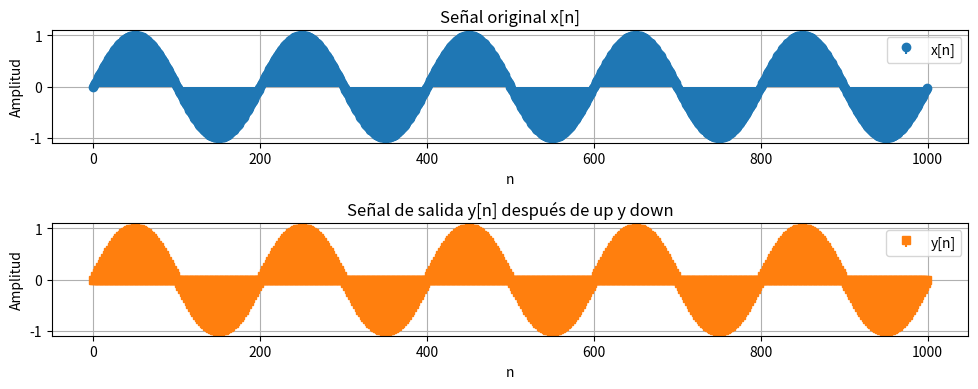

Python code for this plot:
import numpy as np
import matplotlib.pyplot as plt
from scipy import signal
#Hacemos una senal senoidal que pase primero que pase 
#Por el muestreo upsampling y luego por el downsampling
#Datos
fs=1000
t=np.arange(0,1,1/fs)
f= 5
x= np.sin(2*np.pi*f*t)
N=5
# El factor que se usara para los 2 tipos de muestreo 
#Downsampling
M=2
x_down = x[::M]
#upsampling
L=2 #No especifica cuanto debe de ser, supongamos 2 
y = np.zeros(L * len(x_down))
y[::L]=x_down
#Grafica
plt.figure(figsize=(10,4))
plt.subplot(2,1,1)
plt.stem(np.arange(len(x)), x, linefmt='C0-', markerfmt='C0o', basefmt=" ", label='x[n]')
plt.title("Señal original x[n]")
plt.xlabel("n")
plt.ylabel("Amplitud")
plt.grid(True)
plt.legend()
plt.subplot(2,1,2)
plt.stem(np.arange(len(y)), y, linefmt='C1-', markerfmt='C1s', basefmt=" ", label='y[n]')
plt.title("Señal de salida y[n] después de up y down")
plt.xlabel("n")
plt.ylabel("Amplitud")
plt.grid(True)
plt.legend()
plt.tight_layout()
plt.show()